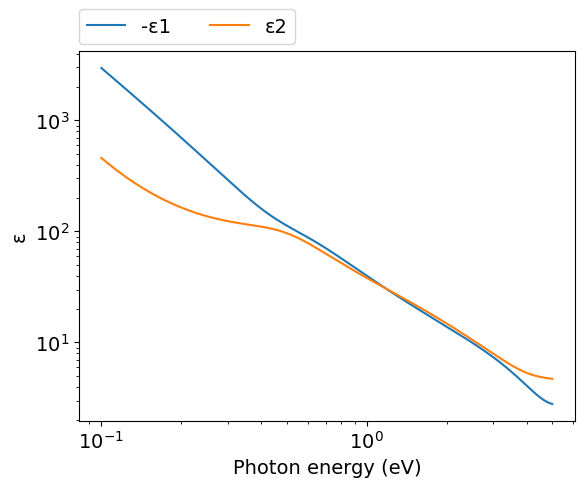
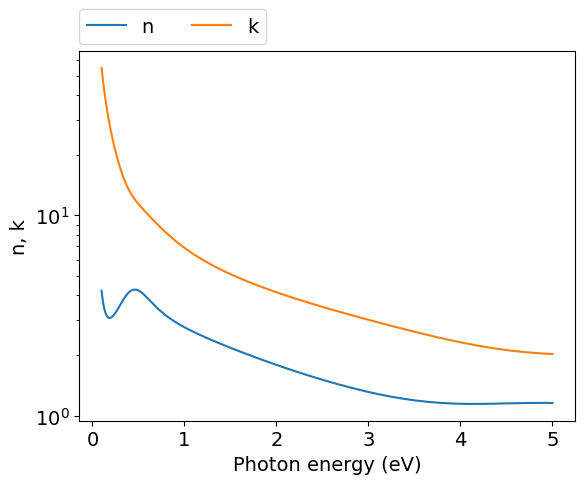
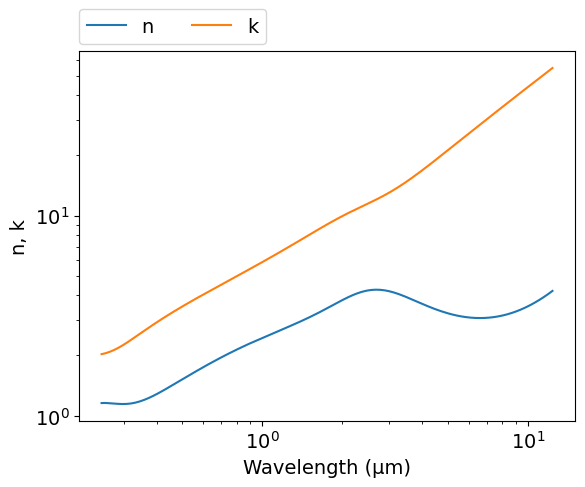

Write Python code to recreate these figures, in order.
# -*- coding: utf-8 -*-
# Author: Mikhail Polyanskiy
# Last modified: 2017-04-02
# Original data: Rakić et al. 1998, https://doi.org/10.1364/AO.37.005271

import numpy as np
import matplotlib.pyplot as plt
from scipy.special import wofz as w
π = np.pi

# Brendel-Bormann (BB) model parameters
ωp = 9.72  #eV
f0 = 0.330
Γ0 = 0.009 #eV

f1 = 0.769
Γ1 = 2.343 #eV
ω1 = 0.066 #eV
σ1 = 0.694 #eV

f2 = 0.093
Γ2 = 0.497 #eV
ω2 = 0.502 #eV
σ2 = 0.027 #eV

f3 = 0.309
Γ3 = 2.022 #eV
ω3 = 2.432 #eV
σ3 = 1.167 #eV

f4 = 0.409
Γ4 = 0.119 #eV
ω4 = 5.987 #eV
σ4 = 1.331 #eV

Ωp = f0**.5 * ωp  #eV

def BB(ω):  #ω: eV
    ε = 1-Ωp**2/(ω*(ω+1j*Γ0))

    α = (ω**2+1j*ω*Γ1)**.5
    za = (α-ω1)/(2**.5*σ1)
    zb = (α+ω1)/(2**.5*σ1)
    ε += 1j*π**.5*f1*ωp**2 / (2**1.5*α*σ1) * (w(za)+w(zb)) #χ1
    
    α = (ω**2+1j*ω*Γ2)**.5
    za = (α-ω2)/(2**.5*σ2)
    zb = (α+ω2)/(2**.5*σ2)
    ε += 1j*π**.5*f2*ωp**2 / (2**1.5*α*σ2) * (w(za)+w(zb)) #χ2
    
    α = (ω**2+1j*ω*Γ3)**.5
    za = (α-ω3)/(2**.5*σ3)
    zb = (α+ω3)/(2**.5*σ3)
    ε += 1j*π**.5*f3*ωp**2 / (2**1.5*α*σ3) * (w(za)+w(zb)) #χ3
    
    α = (ω**2+1j*ω*Γ4)**.5
    za = (α-ω4)/(2**.5*σ4)
    zb = (α+ω4)/(2**.5*σ4)
    ε += 1j*π**.5*f4*ωp**2 / (2**1.5*α*σ4) * (w(za)+w(zb)) #χ4
    
    return ε
  
ev_min=0.1
ev_max=5
npoints=200
eV = np.logspace(np.log10(ev_min), np.log10(ev_max), npoints)
μm = 4.13566733e-1*2.99792458/eV
ε = BB(eV)
n = (ε**.5).real
k = (ε**.5).imag


#============================   DATA OUTPUT   =================================
file = open('out.txt', 'w')
for i in range(npoints-1, -1, -1):
    file.write('\n        {:.4e} {:.4e} {:.4e}'.format(μm[i],n[i],k[i]))
file.close()
    
    
#===============================   PLOT   =====================================
plt.rc('font', family='Arial', size='14')

plt.figure(1)
plt.plot(eV, -ε.real, label="-ε1")
plt.plot(eV, ε.imag, label="ε2")
plt.xlabel('Photon energy (eV)')
plt.ylabel('ε')
plt.xscale('log')
plt.yscale('log')
plt.legend(bbox_to_anchor=(0,1.02,1,0),loc=3,ncol=2,borderaxespad=0)

#plot n,k vs eV
plt.figure(2)
plt.plot(eV, n, label="n")
plt.plot(eV, k, label="k")
plt.xlabel('Photon energy (eV)')
plt.ylabel('n, k')
plt.yscale('log')
plt.legend(bbox_to_anchor=(0,1.02,1,0),loc=3,ncol=2,borderaxespad=0)

#plot n,k vs μm
plt.figure(3)
plt.plot(μm, n, label="n")
plt.plot(μm, k, label="k")
plt.xlabel('Wavelength (μm)')
plt.ylabel('n, k')
plt.xscale('log')
plt.yscale('log')
plt.legend(bbox_to_anchor=(0,1.02,1,0),loc=3,ncol=2,borderaxespad=0)
